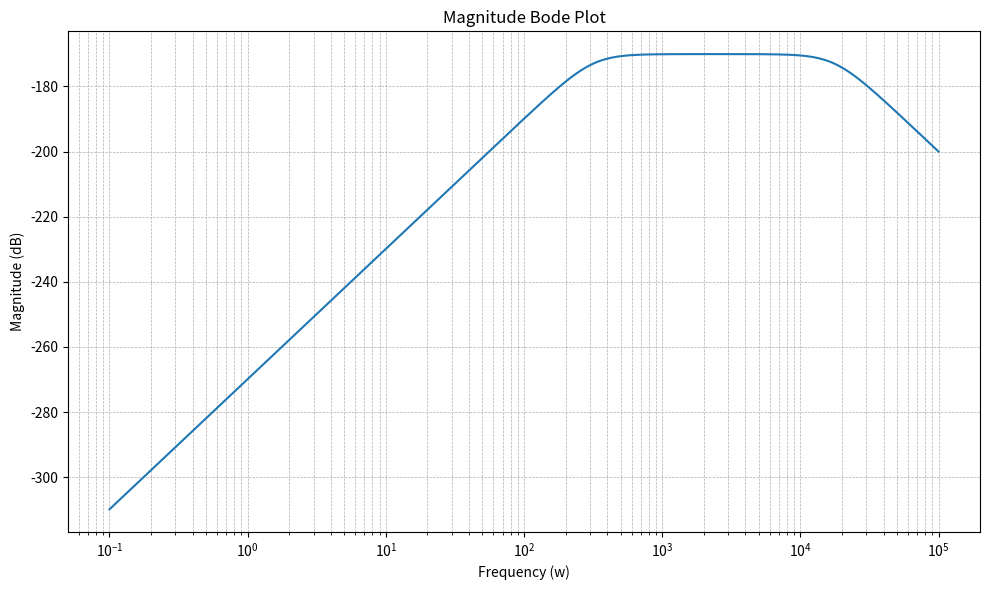

This chart was generated by the following Python code:
import numpy as np; import matplotlib.pyplot as plt

poles = [-12678 + 12575j, -12678 - 12575j, -222 + 220j, -222 - 220j]
zeros =  [0 +0j, 0 + 0j]

def geom_magnitude_func(omega, poles, zeros):
    product_poles = 1
    product_zeros = 1
    
    for pole in poles:
        pole_dist = abs(omega - pole)
        product_poles *= pole_dist
        
    for zero in zeros:
        zero_dist = abs(omega - zero)
        product_zeros *= zero_dist

    linear_magnitude = (product_zeros / product_poles)
    dB_magnitude = 20 * np.log10(linear_magnitude)
    return dB_magnitude

omegas = np.logspace(-1, 5, 500) 
dB_magnitude_array = [geom_magnitude_func(1j*omega, poles, zeros) for omega in omegas]

plt.figure(figsize=(10, 6))
plt.semilogx(omegas, dB_magnitude_array)
plt.title("Magnitude Bode Plot")
plt.xlabel("Frequency (w)")
plt.ylabel("Magnitude (dB)")
plt.grid(which="both", linestyle="--", linewidth=0.5)
plt.tight_layout()
plt.show()
